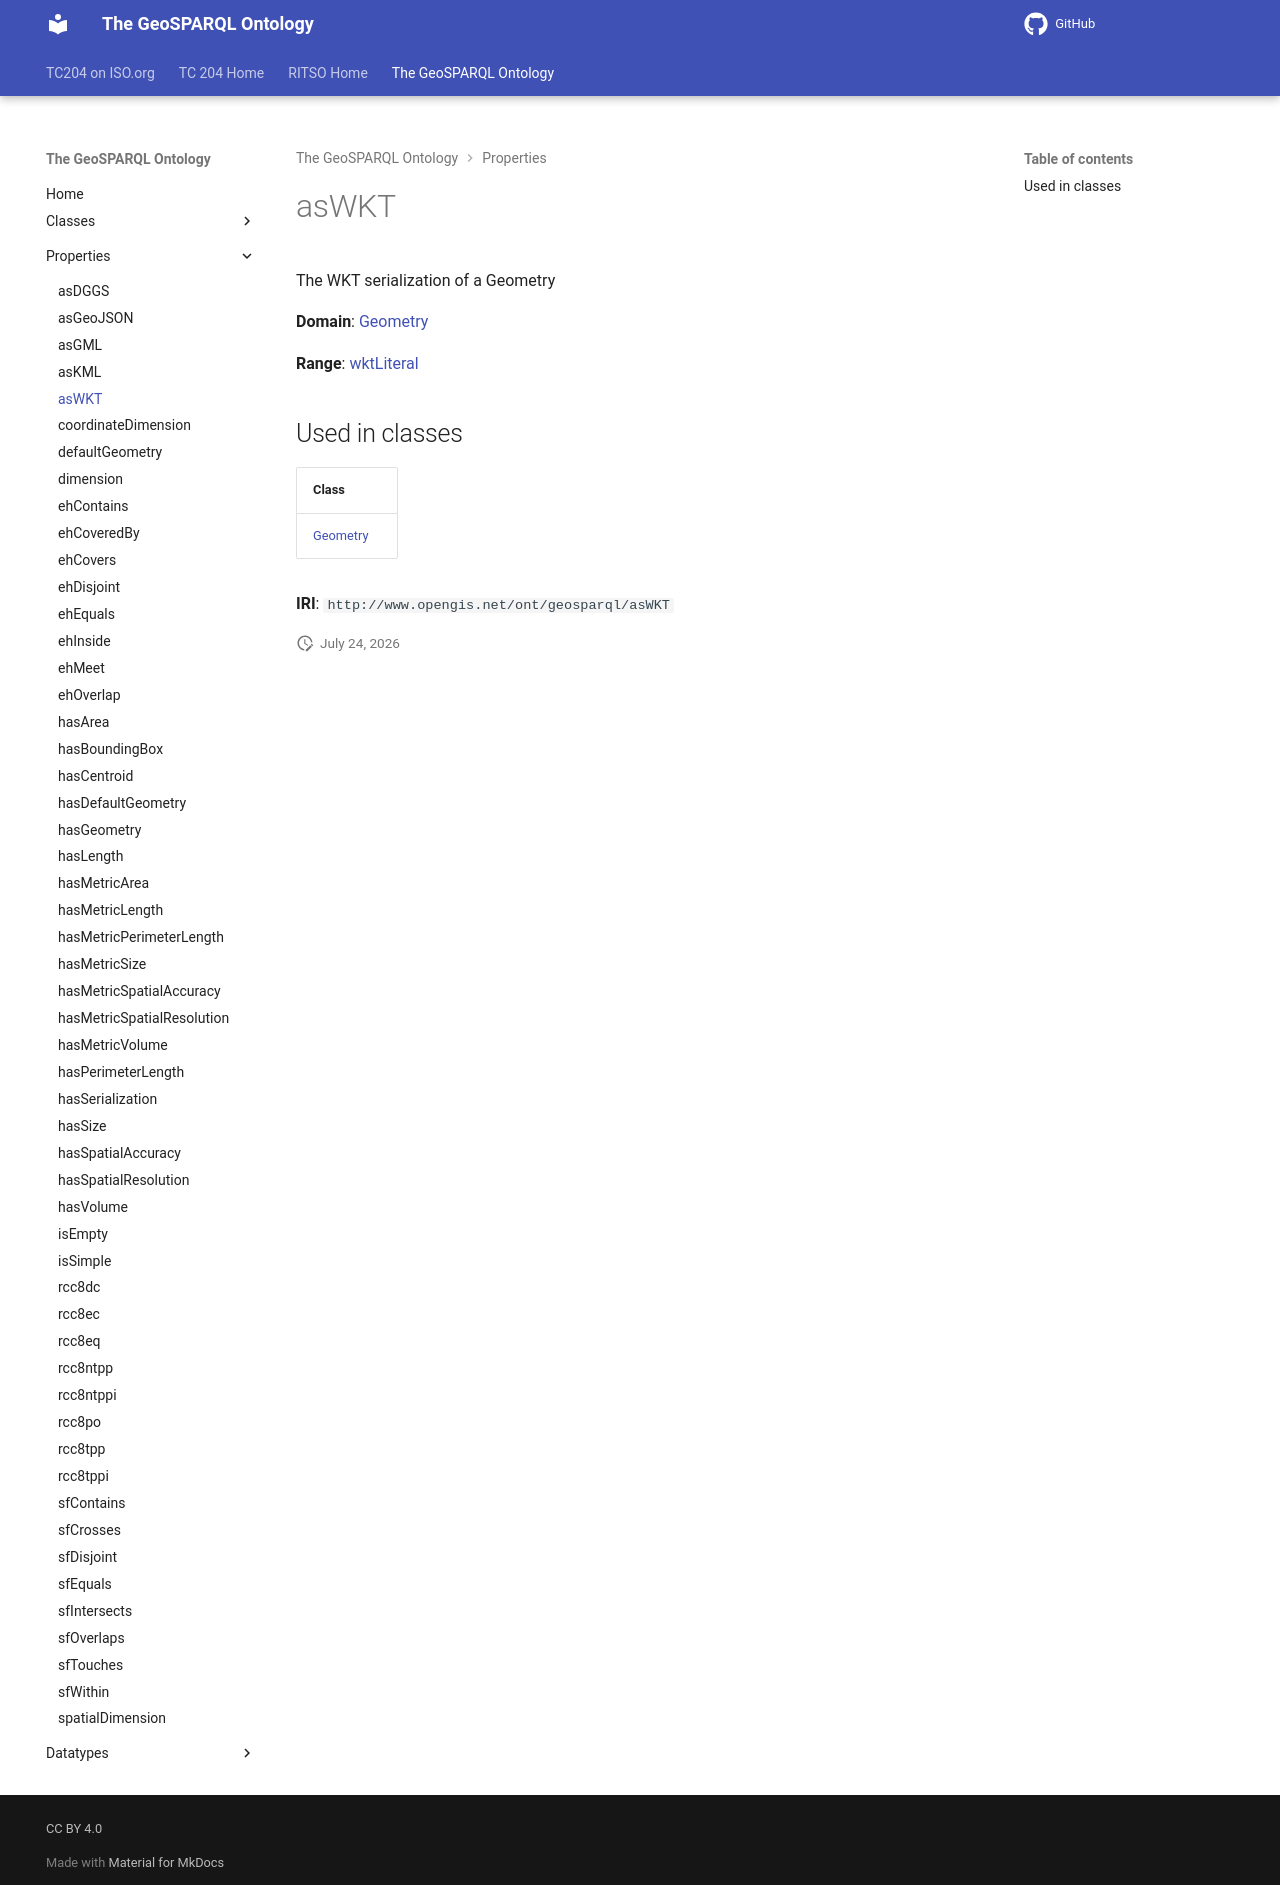

repository: ISO-TC204/ontology-import-geo · page: 2026-07-24_01-59-13/properties/asWKT/index.html · generator: mkdocs

# asWKT

The WKT serialization of a Geometry

**Domain**: [Geometry](../classes/Geometry.md)

**Range**: [wktLiteral](../datatypes/wktLiteral.md)

## Used in classes

| Class |
|-------|
| [Geometry](../classes/Geometry.md) |

**IRI**: `http://www.opengis.net/ont/geosparql/asWKT`
